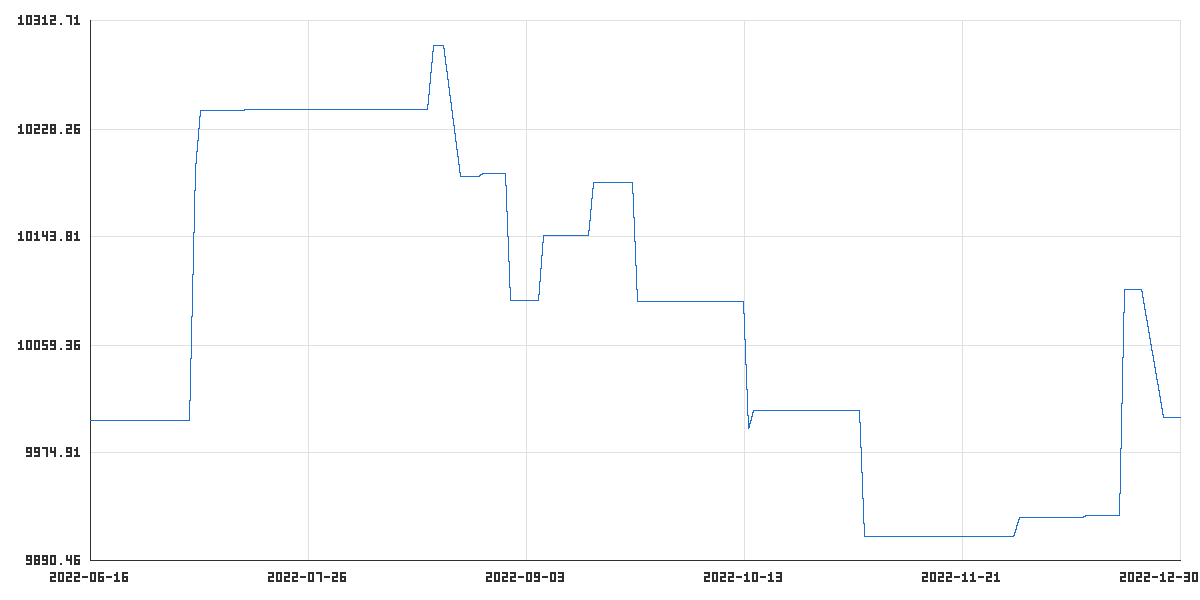

Source data for this figure (header and first rows):
time_utc, balance, equity
2022-06-16T23:00:00Z, 10000, 10000
2022-06-17T21:00:00Z, 10000, 10000
2022-06-20T23:00:00Z, 10000, 10000
2022-06-21T23:00:00Z, 10000, 10000
2022-06-22T23:00:00Z, 10000, 10000
2022-06-23T23:00:00Z, 10000, 10000
2022-06-24T21:00:00Z, 10000, 10000
2022-06-27T23:00:00Z, 10000, 10000
2022-06-28T23:00:00Z, 10000, 10000
2022-06-29T23:00:00Z, 10000, 10000
2022-06-30T23:00:00Z, 10000, 10000
2022-07-01T21:00:00Z, 10000, 10000
2022-07-04T23:00:00Z, 10000, 10000
2022-07-05T23:00:00Z, 10197, 10197
2022-07-06T23:00:00Z, 10243, 10243
2022-07-07T23:00:00Z, 10243, 10243
2022-07-08T21:00:00Z, 10243, 10243
2022-07-11T23:00:00Z, 10243, 10243
2022-07-12T23:00:00Z, 10243, 10243
2022-07-13T23:00:00Z, 10243, 10243
2022-07-14T23:00:00Z, 10243, 10243
2022-07-15T21:00:00Z, 10243, 10243
2022-07-18T23:00:00Z, 10243, 10243
2022-07-19T23:00:00Z, 10243, 10243
2022-07-20T23:00:00Z, 10243, 10243
2022-07-21T23:00:00Z, 10243, 10243
2022-07-22T21:00:00Z, 10243, 10243
2022-07-25T23:00:00Z, 10243, 10243
2022-07-26T23:00:00Z, 10243, 10243
2022-07-27T23:00:00Z, 10243, 10243
2022-07-28T23:00:00Z, 10243, 10243
2022-07-29T21:00:00Z, 10243, 10243
2022-08-01T23:00:00Z, 10243, 10243
2022-08-02T23:00:00Z, 10243, 10243
2022-08-03T23:00:00Z, 10243, 10243
2022-08-04T23:00:00Z, 10243, 10243
2022-08-05T21:00:00Z, 10243, 10243
2022-08-08T23:00:00Z, 10243, 10243
2022-08-09T23:00:00Z, 10243, 10243
2022-08-10T23:00:00Z, 10243, 10243
2022-08-11T23:00:00Z, 10243, 10243
2022-08-12T21:00:00Z, 10243, 10243
2022-08-15T23:00:00Z, 10243, 10243
2022-08-16T23:00:00Z, 10243, 10243
2022-08-17T23:00:00Z, 10294, 10294
2022-08-18T23:00:00Z, 10294, 10294
2022-08-19T21:00:00Z, 10294, 10294
2022-08-22T23:00:00Z, 10191, 10191
2022-08-23T23:00:00Z, 10191, 10191
2022-08-24T23:00:00Z, 10191, 10191
2022-08-25T23:00:00Z, 10191, 10191
2022-08-26T21:00:00Z, 10193, 10193
2022-08-29T23:00:00Z, 10193, 10193
2022-08-30T23:00:00Z, 10193, 10193
2022-08-31T23:00:00Z, 10094, 10094
2022-09-01T23:00:00Z, 10094, 10094
2022-09-02T21:00:00Z, 10094, 10094
2022-09-05T23:00:00Z, 10094, 10094
2022-09-06T23:00:00Z, 10145, 10145
2022-09-07T23:00:00Z, 10145, 10145
... 81 more rows
